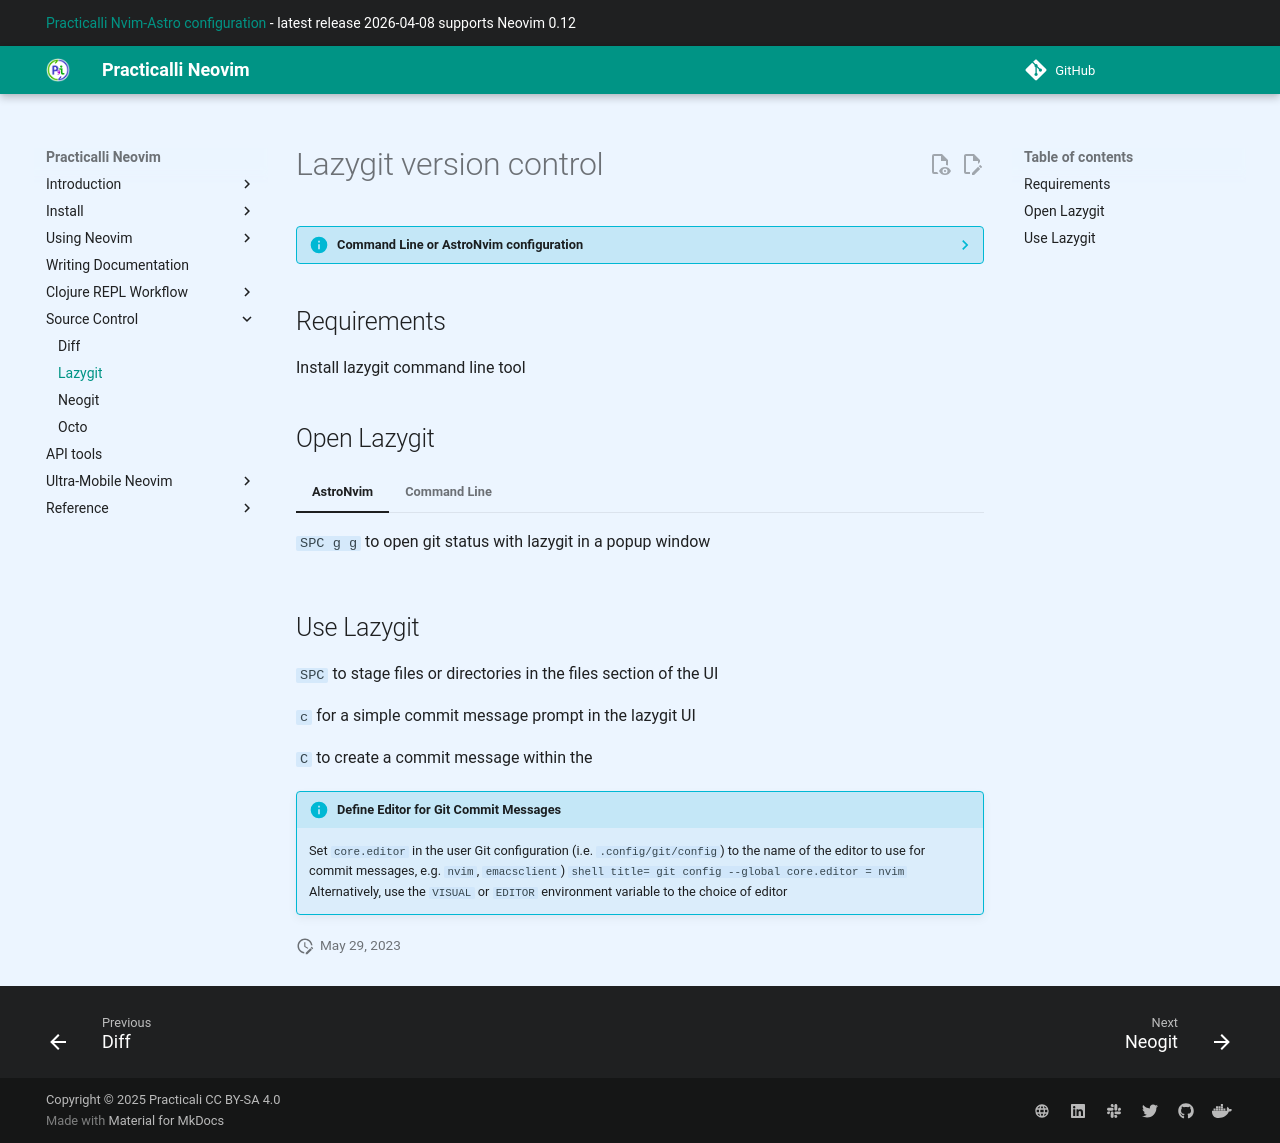

repository: practicalli/neovim · page: source-control/lazygit/index.html · generator: mkdocs

# Lazygit version control

??? INFO "Command Line or AstroNvim configuration"
    Lazygit interface not provided by Practicalli Neovim Config Redux


## Requirements

Install lazygit command line tool


## Open Lazygit

=== "AstroNvim"

    `SPC g g` to open git status with lazygit in a popup window


=== "Command Line"
    Change to the root directory of the git managed project.

    Run the lazygit rich terminal UI

    ```shell
    lazygit
    ```

## Use Lazygit

`SPC` to stage files or directories in the files section of the UI

`c` for a simple commit message prompt in the lazygit UI

`C` to create a commit message within the


!!! INFO "Define Editor for Git Commit Messages"
    Set `core.editor` in the user Git configuration (i.e. `.config/git/config`) to the name of the editor to use for commit messages, e.g. `nvim`, `emacsclient`)
    ```shell title=
    git config --global core.editor = nvim
    ```
    Alternatively, use the `VISUAL` or `EDITOR` environment variable to the choice of editor
